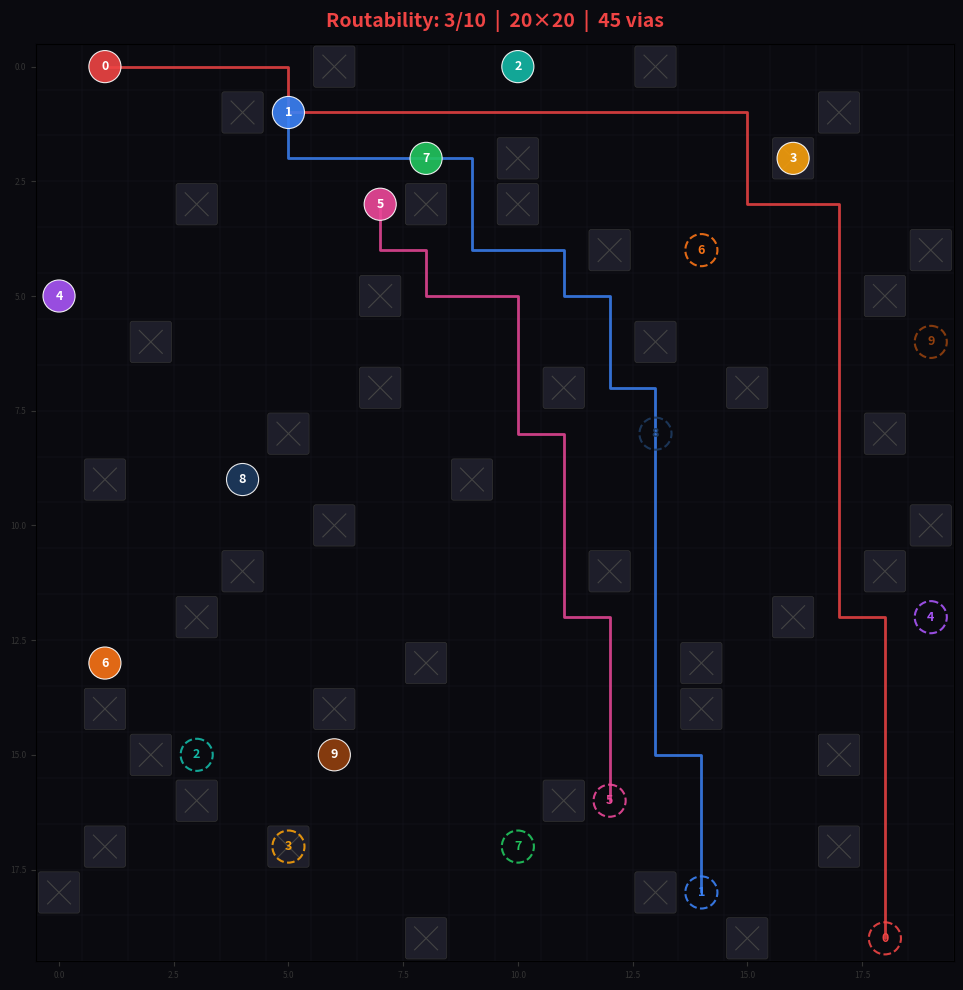

This figure's Python source:
"""
PCB Routability Analyzer — Single-pass A* baseline
====================================================
Solves the routing problem with one greedy A* pass:
route each net in order, treating already-routed cells as hard obstacles.

Usage:
    python routing_solver_astar.py                    # run with built-in example
    python routing_solver_astar.py case.json          # load a case file
    python routing_solver_astar.py --generate 40 20   # generate 40×40 grid, 20 nets
    python routing_solver_astar.py case.json --export result.json
"""

import json
import heapq
import random
import sys
import os
from dataclasses import dataclass

# ─── Data Structures ──────────────────────────────────────────────────────────

@dataclass
class Net:
    id: int
    endpoints: list  # [[r1, c1], [r2, c2]]
    color: str = ""

@dataclass
class Case:
    rows: int
    cols: int
    vias: list   # [[r, c], ...]
    nets: list   # [Net, ...]

    def to_dict(self):
        return {
            "grid": {"rows": self.rows, "cols": self.cols},
            "vias": self.vias,
            "nets": [{"id": n.id, "color": n.color, "endpoints": n.endpoints} for n in self.nets],
            "notes": {
                "coordinate_format": "[row, col], 0-indexed from top-left",
                "via": "blocked cell, cannot be traversed or used as endpoint",
                "routing_rules": [
                    "paths move horizontally or vertically (4-connectivity)",
                    "no two nets may share a cell",
                    "vias may not be used",
                    "goal: maximize number of successfully routed nets"
                ]
            }
        }

    def export_json(self, path: str):
        with open(path, "w") as f:
            json.dump(self.to_dict(), f, indent=2)
        print(f"Exported to {path}")

    @staticmethod
    def from_json(path: str) -> "Case":
        with open(path, encoding="utf-8") as f:
            data = json.load(f)
        g = data["grid"]
        nets = [Net(id=n["id"], endpoints=n["endpoints"], color=n.get("color", ""))
                for n in data["nets"]]
        return Case(rows=g["rows"], cols=g["cols"], vias=data["vias"], nets=nets)


# ─── Routing algorithm ────────────────────────────────────────────────────────

DIRS = [(0, 1), (0, -1), (1, 0), (-1, 0)]

def solve(case: Case) -> dict[int, list]:
    """Route nets one by one using A*. Already-routed cells are hard obstacles."""
    blocked = set(map(tuple, case.vias))  # vias + cells claimed by routed nets

    paths = {}
    for net in case.nets:
        (sr, sc), (er, ec) = net.endpoints

        # A* from (sr, sc) to (er, ec)
        if (sr, sc) == (er, ec):
            paths[net.id] = [(sr, sc)]
            continue

        h = lambda r, c: abs(r - er) + abs(c - ec)
        g_score = {(sr, sc): 0}
        came_from = {}
        counter = 0
        heap = [(h(sr, sc), counter, sr, sc)]
        closed = set()

        found = False
        while heap:
            _, _, cr, cc = heapq.heappop(heap)
            if (cr, cc) in closed:
                continue
            if cr == er and cc == ec:
                found = True
                break
            closed.add((cr, cc))
            for dr, dc in DIRS:
                nr, nc = cr + dr, cc + dc
                if not (0 <= nr < case.rows and 0 <= nc < case.cols):
                    continue
                if (nr, nc) in closed or (nr, nc) in blocked:
                    continue
                ng = g_score[(cr, cc)] + 1
                if ng < g_score.get((nr, nc), float("inf")):
                    g_score[(nr, nc)] = ng
                    came_from[(nr, nc)] = (cr, cc)
                    counter += 1
                    heapq.heappush(heap, (ng + h(nr, nc), counter, nr, nc))

        if not found:
            continue  # net cannot be routed, skip it

        # Reconstruct path
        path = []
        cur = (er, ec)
        while cur is not None:
            path.append(cur)
            cur = came_from.get(cur)
        path.reverse()

        # Commit: mark all path cells as blocked for subsequent nets
        for cell in path:
            blocked.add(cell)
        paths[net.id] = path

    return paths


# ─── Provided: case generator, visualization, CLI ────────────────────────────

COLORS = [
    "#ef4444", "#3b82f6", "#14b8a6", "#f59e0b", "#a855f7",
    "#ec4899", "#f97316", "#22c55e", "#1e3a5f", "#92400e",
    "#06b6d4", "#84cc16", "#e11d48", "#7c3aed", "#0ea5e9",
    "#d946ef", "#65a30d", "#dc2626", "#2563eb", "#059669",
    "#ca8a04", "#9333ea", "#db2777", "#0891b2", "#c2410c",
]

def generate_case(rows=40, cols=40, num_nets=20, num_vias=0, seed=None,
                  min_manhattan=None) -> Case:
    if seed is not None:
        random.seed(seed)
    if min_manhattan is None:
        min_manhattan = (rows + cols) // 3

    all_cells = [(r, c) for r in range(rows) for c in range(cols)]
    random.shuffle(all_cells)
    vias_set = set()
    for r, c in all_cells:
        if len(vias_set) >= num_vias:
            break
        vias_set.add((r, c))

    vias = [list(v) for v in sorted(vias_set)]
    used = set(vias_set)
    nets = []
    for i in range(num_nets):
        for _ in range(1000):
            r1, c1 = random.randint(0, rows - 1), random.randint(0, cols - 1)
            r2, c2 = random.randint(0, rows - 1), random.randint(0, cols - 1)
            if (r1, c1) in used or (r2, c2) in used:
                continue
            if (r1, c1) == (r2, c2):
                continue
            if abs(r1 - r2) + abs(c1 - c2) < min_manhattan:
                continue
            used.add((r1, c1))
            used.add((r2, c2))
            nets.append(Net(id=i, endpoints=[[r1, c1], [r2, c2]], color=COLORS[i % len(COLORS)]))
            break
        else:
            print(f"Warning: could only place {len(nets)} nets (requested {num_nets})")
            break

    return Case(rows=rows, cols=cols, vias=vias, nets=nets)


def visualize(case: Case, paths: dict[int, list], save_path=None):
    try:
        import matplotlib.pyplot as plt
        import matplotlib.patches as patches
    except ImportError:
        print("matplotlib not installed — pip install matplotlib")
        return

    fig, ax = plt.subplots(figsize=(10, 10))
    ax.set_xlim(-0.5, case.cols - 0.5)
    ax.set_ylim(case.rows - 0.5, -0.5)
    ax.set_aspect("equal")
    ax.set_facecolor("#0a0a0f")
    fig.patch.set_facecolor("#0a0a0f")

    for r in range(case.rows + 1):
        ax.axhline(r - 0.5, color="#1a1a25", linewidth=0.3)
    for c in range(case.cols + 1):
        ax.axvline(c - 0.5, color="#1a1a25", linewidth=0.3)

    for r, c in case.vias:
        rect = patches.FancyBboxPatch((c - 0.4, r - 0.4), 0.8, 0.8,
            boxstyle="round,pad=0.05", facecolor="#1e1e2a", edgecolor="#333", linewidth=0.5)
        ax.add_patch(rect)
        ax.plot([c - 0.25, c + 0.25], [r - 0.25, r + 0.25], color="#444", linewidth=0.8)
        ax.plot([c + 0.25, c - 0.25], [r - 0.25, r + 0.25], color="#444", linewidth=0.8)

    routed_count = 0
    for net in case.nets:
        path = paths.get(net.id)
        color = net.color if net.color else COLORS[net.id % len(COLORS)]
        if path:
            routed_count += 1
            cs = [p[1] for p in path]
            rs = [p[0] for p in path]
            ax.plot(cs, rs, color=color, linewidth=2, alpha=0.85,
                    solid_capstyle="round", solid_joinstyle="round")
        for ei, (pr, pc) in enumerate(net.endpoints):
            if ei == 0:
                circle = plt.Circle((pc, pr), 0.35, facecolor=color, edgecolor="white",
                                     linewidth=0.8, alpha=0.9, zorder=5)
            else:
                circle = plt.Circle((pc, pr), 0.35, facecolor="none", edgecolor=color,
                                     linewidth=1.5, linestyle="--", alpha=0.9, zorder=5)
            ax.add_patch(circle)
            ax.text(pc, pr, str(net.id), ha="center", va="center",
                    color="white" if ei == 0 else color,
                    fontsize=max(5, min(9, 200 // case.rows)),
                    fontweight="bold", zorder=6)

    total = len(case.nets)
    title_color = ("#22c55e" if routed_count == total
                   else "#f59e0b" if routed_count >= total * 0.7
                   else "#ef4444")
    ax.set_title(
        f"Routability: {routed_count}/{total}  |  {case.rows}×{case.cols}  |  {len(case.vias)} vias",
        color=title_color, fontsize=14, fontweight="bold", pad=12)
    ax.tick_params(colors="#333", labelsize=6)
    plt.tight_layout()

    if save_path:
        plt.savefig(save_path, dpi=150, bbox_inches="tight", facecolor=fig.get_facecolor())
        print(f"Saved visualization to {save_path}")
    else:
        plt.show()


def builtin_example() -> Case:
    vias = [[1,4],[3,10],[7,15],[14,1],[19,8],[0,13],[5,7],[8,18],[12,3],[16,11],
            [2,16],[6,2],[9,9],[13,14],[17,5],[4,19],[10,6],[15,17],[18,0],[11,12],
            [3,3],[7,7],[11,4],[14,14],[17,17],[1,17],[6,13],[9,1],[13,8],[16,3],
            [2,10],[5,18],[8,5],[12,16],[18,13],[0,6],[4,12],[10,19],[15,2],[19,15],
            [3,8],[7,11],[11,18],[14,6],[17,1]]
    nets = [
        Net(0, [[0,1],[19,18]], "#ef4444"), Net(1, [[1,5],[18,14]], "#3b82f6"),
        Net(2, [[0,10],[15,3]], "#14b8a6"), Net(3, [[2,16],[17,5]], "#f59e0b"),
        Net(4, [[5,0],[12,19]], "#a855f7"), Net(5, [[3,7],[16,12]], "#ec4899"),
        Net(6, [[13,1],[4,14]], "#f97316"), Net(7, [[2,8],[17,10]], "#22c55e"),
        Net(8, [[9,4],[8,13]], "#1e3a5f"), Net(9, [[15,6],[6,19]], "#92400e"),
    ]
    return Case(rows=20, cols=20, vias=vias, nets=nets)


def print_results(case, paths):
    total = len(case.nets)
    routed = len(paths)
    print(f"\n{'='*50}")
    print(f"  Result: {routed}/{total} nets routed")
    print(f"{'='*50}")
    for net in case.nets:
        path = paths.get(net.id)
        manhattan = (abs(net.endpoints[0][0] - net.endpoints[1][0])
                   + abs(net.endpoints[0][1] - net.endpoints[1][1]))
        if path:
            print(f"  Net {net.id:2d}  OK  len={len(path):3d}  (manhattan={manhattan})")
        else:
            print(f"  Net {net.id:2d}  --  FAILED  (manhattan={manhattan})")
    print()


def main():
    args = sys.argv[1:]

    export_path = None
    if "--export" in args:
        idx = args.index("--export")
        export_path = args[idx + 1]
        args = args[:idx] + args[idx + 2:]

    viz_path = None
    if "--save-fig" in args:
        idx = args.index("--save-fig")
        viz_path = args[idx + 1]
        args = args[:idx] + args[idx + 2:]

    no_viz = "--no-viz" in args
    if no_viz:
        args.remove("--no-viz")

    if len(args) >= 1 and args[0] == "--generate":
        size     = int(args[1]) if len(args) > 1 else 40
        num_nets = int(args[2]) if len(args) > 2 else 20
        num_vias = int(args[3]) if len(args) > 3 else 0
        seed     = int(args[4]) if len(args) > 4 else None
        case = generate_case(size, size, num_nets, num_vias, seed)
        print(f"Generated {size}×{size}, {num_nets} nets, {num_vias} vias"
              + (f", seed={seed}" if seed else ""))
    elif len(args) >= 1 and os.path.isfile(args[0]):
        case = Case.from_json(args[0])
        print(f"Loaded from {args[0]}")
    else:
        case = builtin_example()
        print("Using built-in 20×20 example")

    paths = solve(case)
    print_results(case, paths)

    if export_path:
        result_data = case.to_dict()
        result_data["solver_result"] = {
            "routed_count": len(paths),
            "total": len(case.nets),
            "paths": {str(k): v for k, v in paths.items()},
        }
        with open(export_path, "w") as f:
            json.dump(result_data, f, indent=2)
        print(f"Exported result to {export_path}")

    if not no_viz:
        if case.rows * case.cols > 50 * 50:
            print(f"网格较大（{case.rows}×{case.cols}），跳过本地可视化。")
            print("请使用 app.py 查看结果：python app.py routing_solver_astar.py")
        else:
            visualize(case, paths, save_path=viz_path)


if __name__ == "__main__":
    main()
